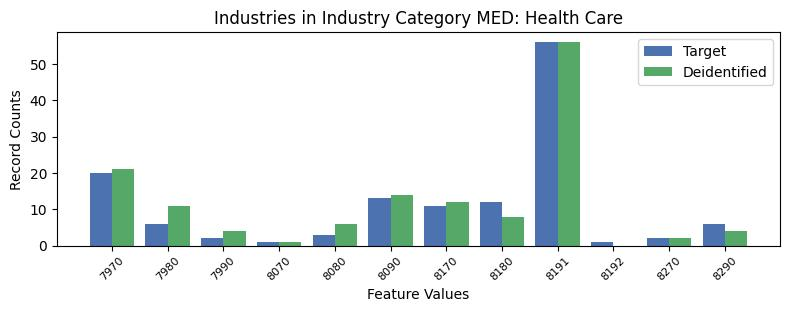

Values plotted in this chart, from the file beside it:
, INDP, count_target, count_deidentified
2, 7970, 20, 21.0
7, 7980, 6, 11.0
9, 7990, 2, 4.0
8, 8070, 1, 1.0
11, 8080, 3, 6.0
6, 8090, 13, 14.0
0, 8170, 11, 12.0
4, 8180, 12, 8.0
1, 8191, 56, 56.0
10, 8192, 1, 0.0
3, 8270, 2, 2.0
5, 8290, 6, 4.0
